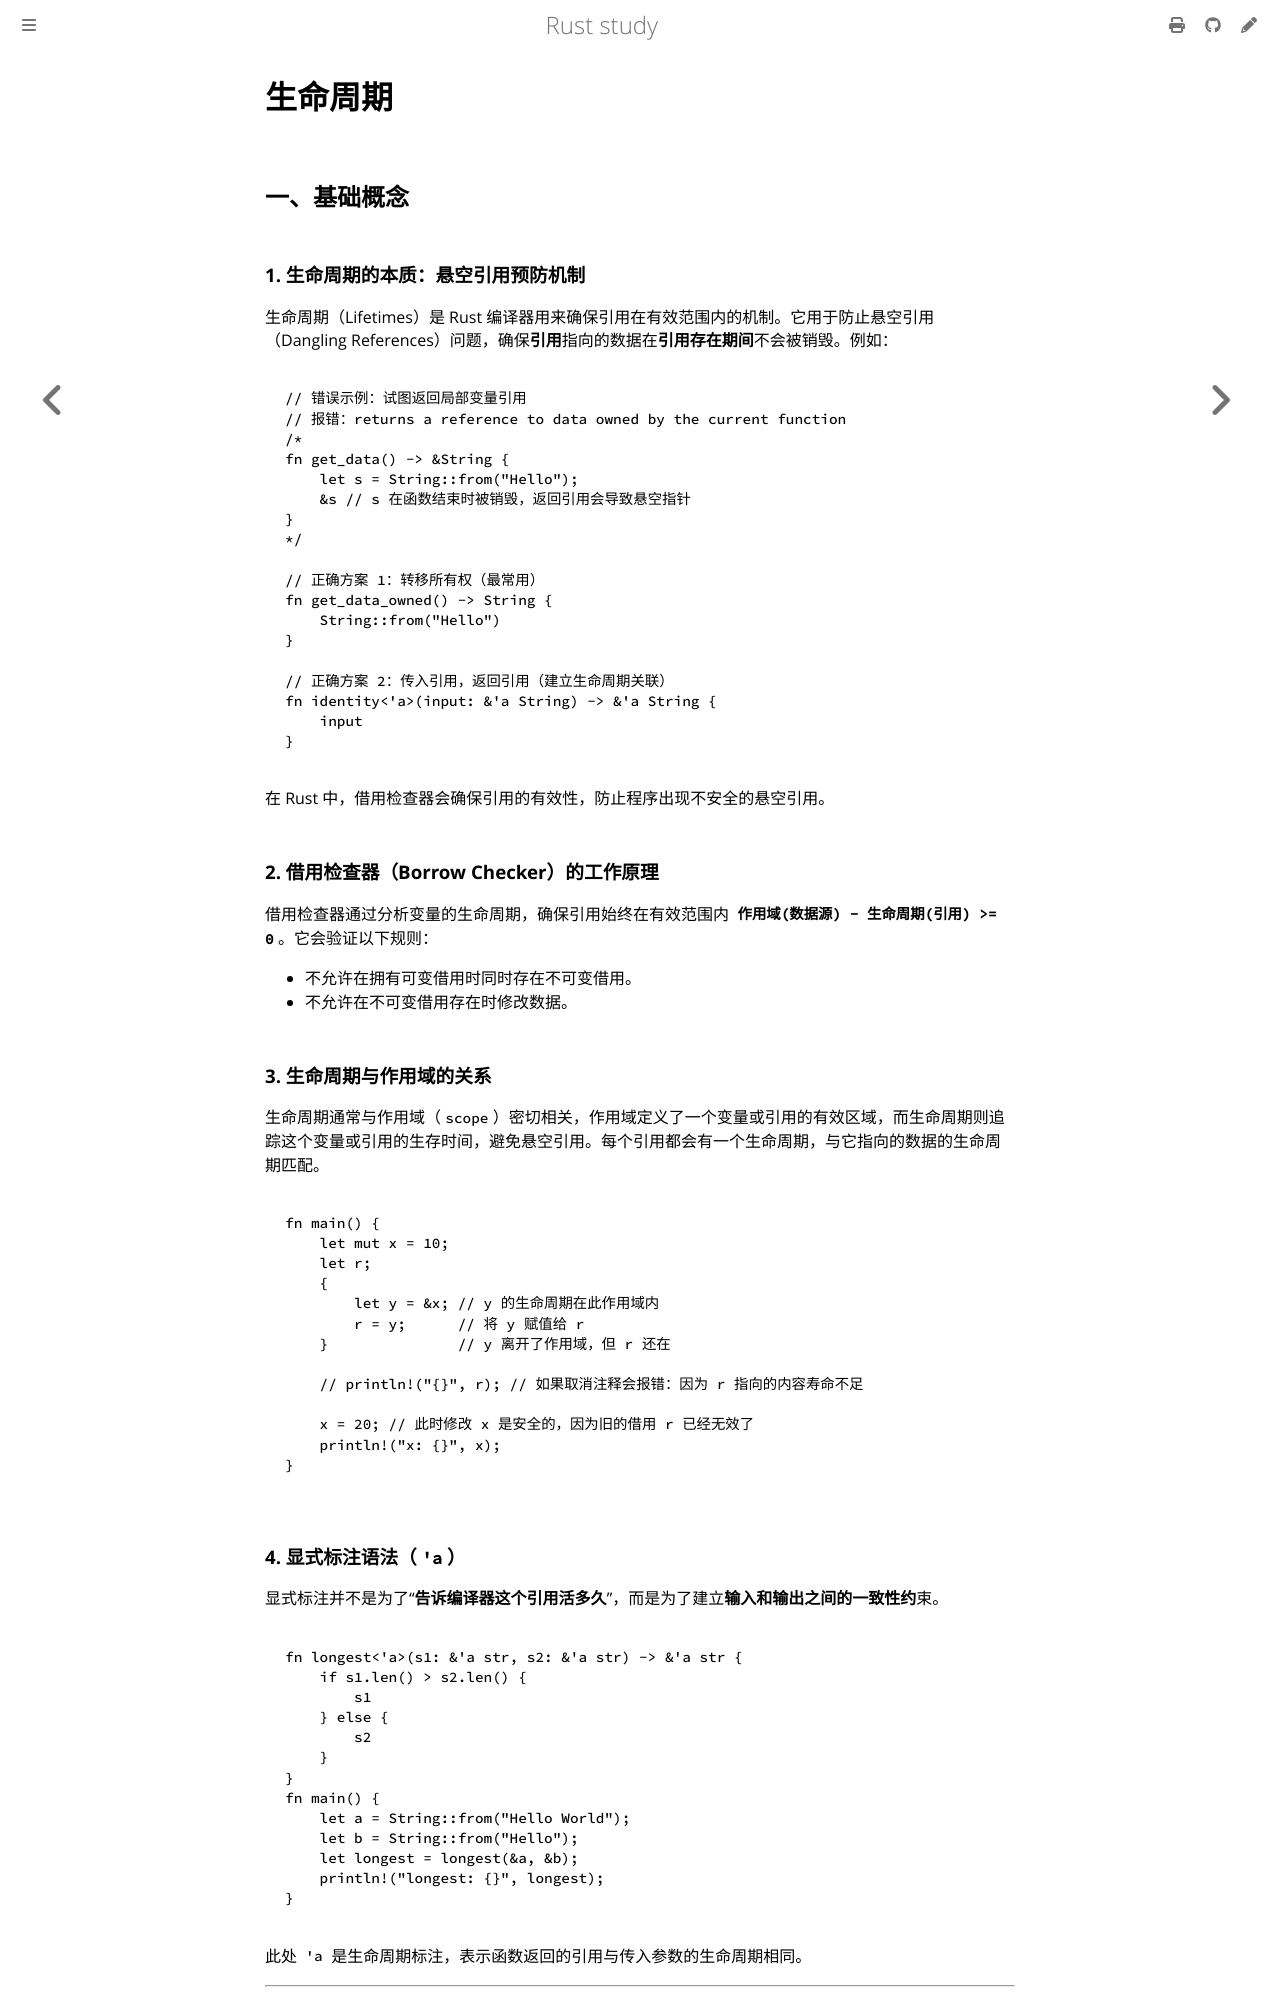

repository: 169LI/rust-study · page: Rust学习/基础语法/生命周期.html · generator: mdbook

# 生命周期

## 一、基础概念

### 1. 生命周期的本质：悬空引用预防机制

生命周期（Lifetimes）是 Rust 编译器用来确保引用在有效范围内的机制。它用于防止悬空引用（Dangling References）问题，确保**引用**指向的数据在**引用存在期间**不会被销毁。例如：

```rust,editable
// 错误示例：试图返回局部变量引用
// 报错：returns a reference to data owned by the current function
/*
fn get_data() -> &String {
    let s = String::from("Hello");
    &s // s 在函数结束时被销毁，返回引用会导致悬空指针
}
*/

// 正确方案 1：转移所有权（最常用）
fn get_data_owned() -> String {
    String::from("Hello")
}

// 正确方案 2：传入引用，返回引用（建立生命周期关联）
fn identity<'a>(input: &'a String) -> &'a String {
    input
}
```

在 Rust 中，借用检查器会确保引用的有效性，防止程序出现不安全的悬空引用。

### 2. 借用检查器（Borrow Checker）的工作原理

借用检查器通过分析变量的生命周期，确保引用始终在有效范围内 **`作用域(数据源) - 生命周期(引用) >= 0`**。它会验证以下规则：

* 不允许在拥有可变借用时同时存在不可变借用。
* 不允许在不可变借用存在时修改数据。

### 3. 生命周期与作用域的关系

生命周期通常与作用域（`scope`）密切相关，作用域定义了一个变量或引用的有效区域，而生命周期则追踪这个变量或引用的生存时间，避免悬空引用。每个引用都会有一个生命周期，与它指向的数据的生命周期匹配。

```rust,editable
fn main() {
    let mut x = 10;
    let r;
    {
        let y = &x; // y 的生命周期在此作用域内
        r = y;      // 将 y 赋值给 r
    }               // y 离开了作用域，但 r 还在
    
    // println!("{}", r); // 如果取消注释会报错：因为 r 指向的内容寿命不足
    
    x = 20; // 此时修改 x 是安全的，因为旧的借用 r 已经无效了
    println!("x: {}", x);
}
```

### 4. 显式标注语法（`'a`）

显式标注并不是为了“**告诉编译器这个引用活多久**”，而是为了建立**输入和输出之间的一致性约**束。

```rust,editable
fn longest<'a>(s1: &'a str, s2: &'a str) -> &'a str {
    if s1.len() > s2.len() {
        s1
    } else {
        s2
    }
}
fn main() {
    let a = String::from("Hello World");
    let b = String::from("Hello");
    let longest = longest(&a, &b);
    println!("longest: {}", longest);
}
```

此处 `'a` 是生命周期标注，表示函数返回的引用与传入参数的生命周期相同。

---

## 二、生命周期省略规则（Lifetime Elision）

为了避免开发者在所有地方都手动书写 `'a`，`Rust` 编译器内置了一套确定性的模式。如果代码符合这些模式，编译器会自动补全生命周期。这被称为“省略”，但生命周期依然客观存在，只是被编译器隐藏了。
